The GitHub repository Bambi-lab/EdgeMAF-Net contains a labelled image folder "dataset" with 5 categories: esophageal cancer, gastric cancer, gastric mucosal cancer, high-grade esophageal intraepithelial neoplasia, high-grade gastric intraepithelial neoplasia. Examples follow, each with its label.

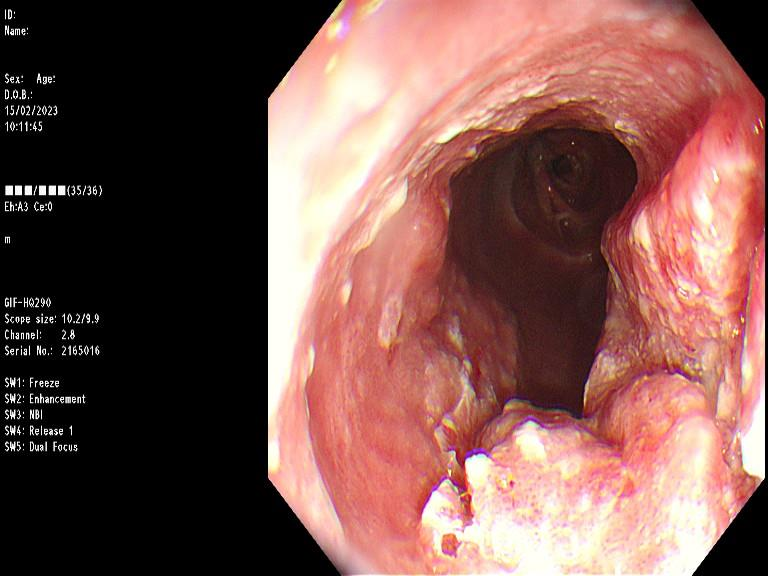
Label: esophageal cancer

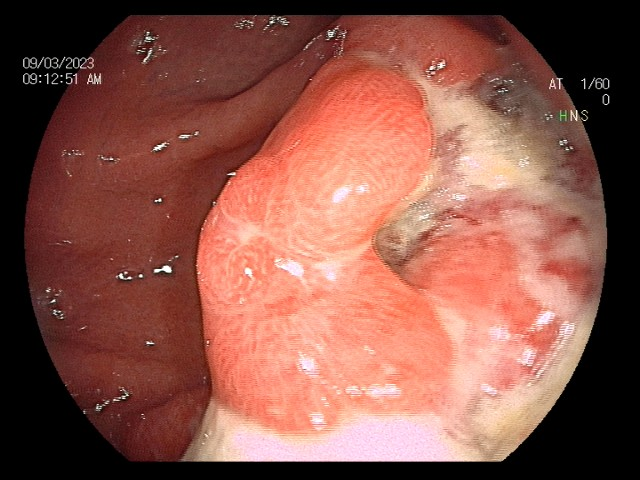
Label: gastric cancer

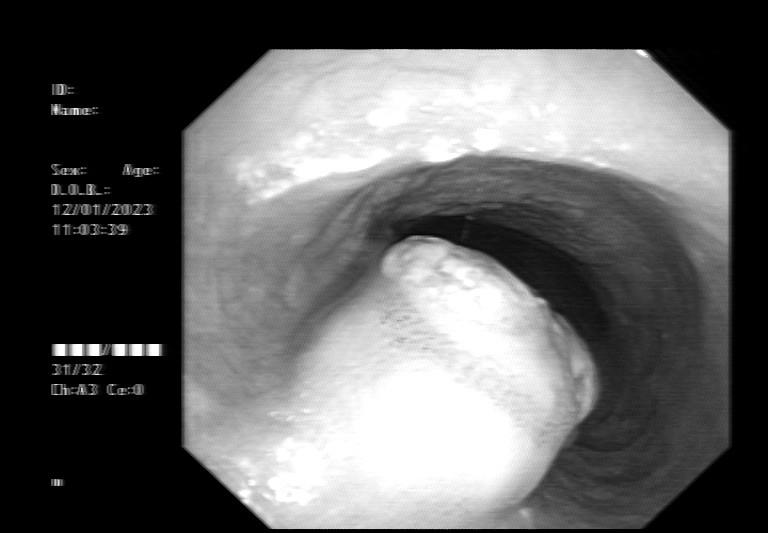
Label: esophageal cancer

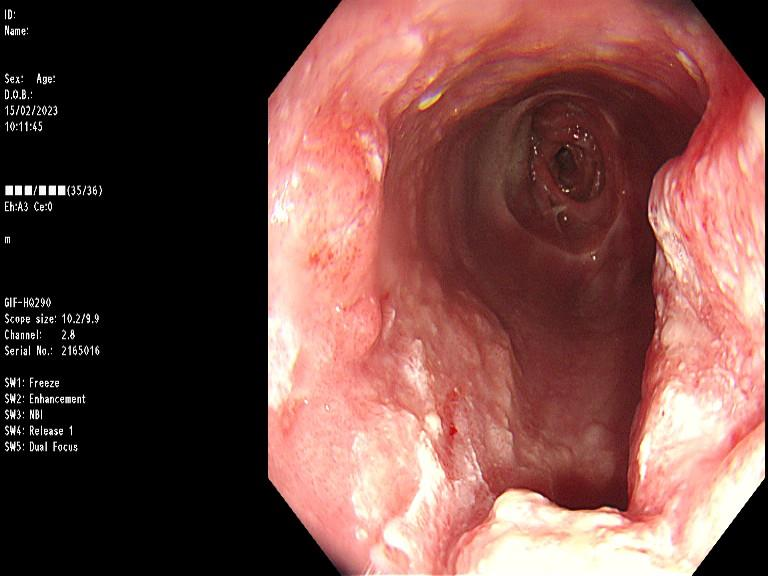
Label: esophageal cancer

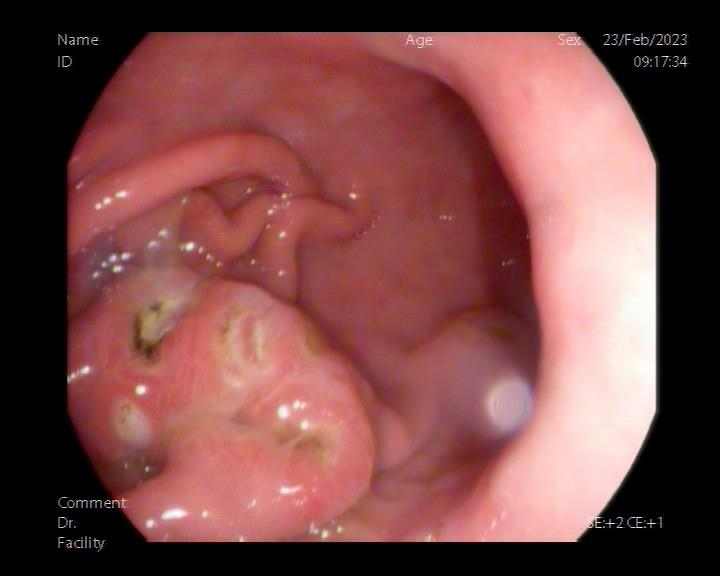
Label: gastric cancer

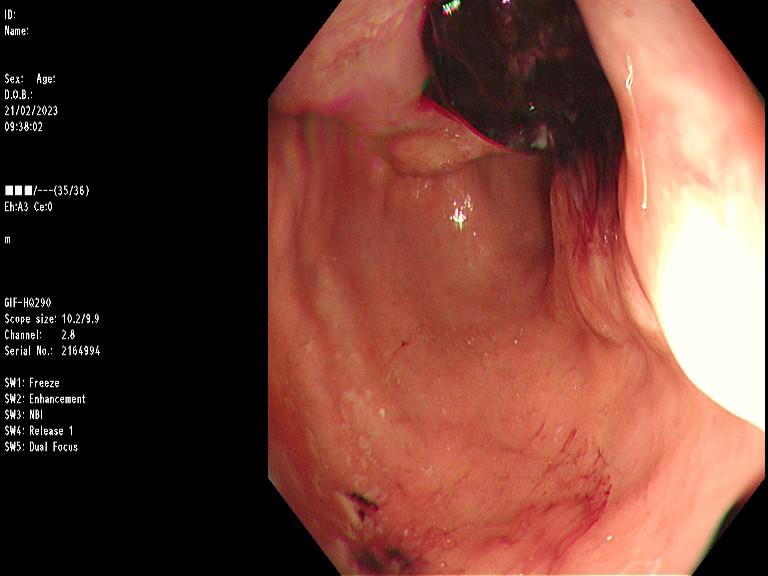
Label: gastric cancer
